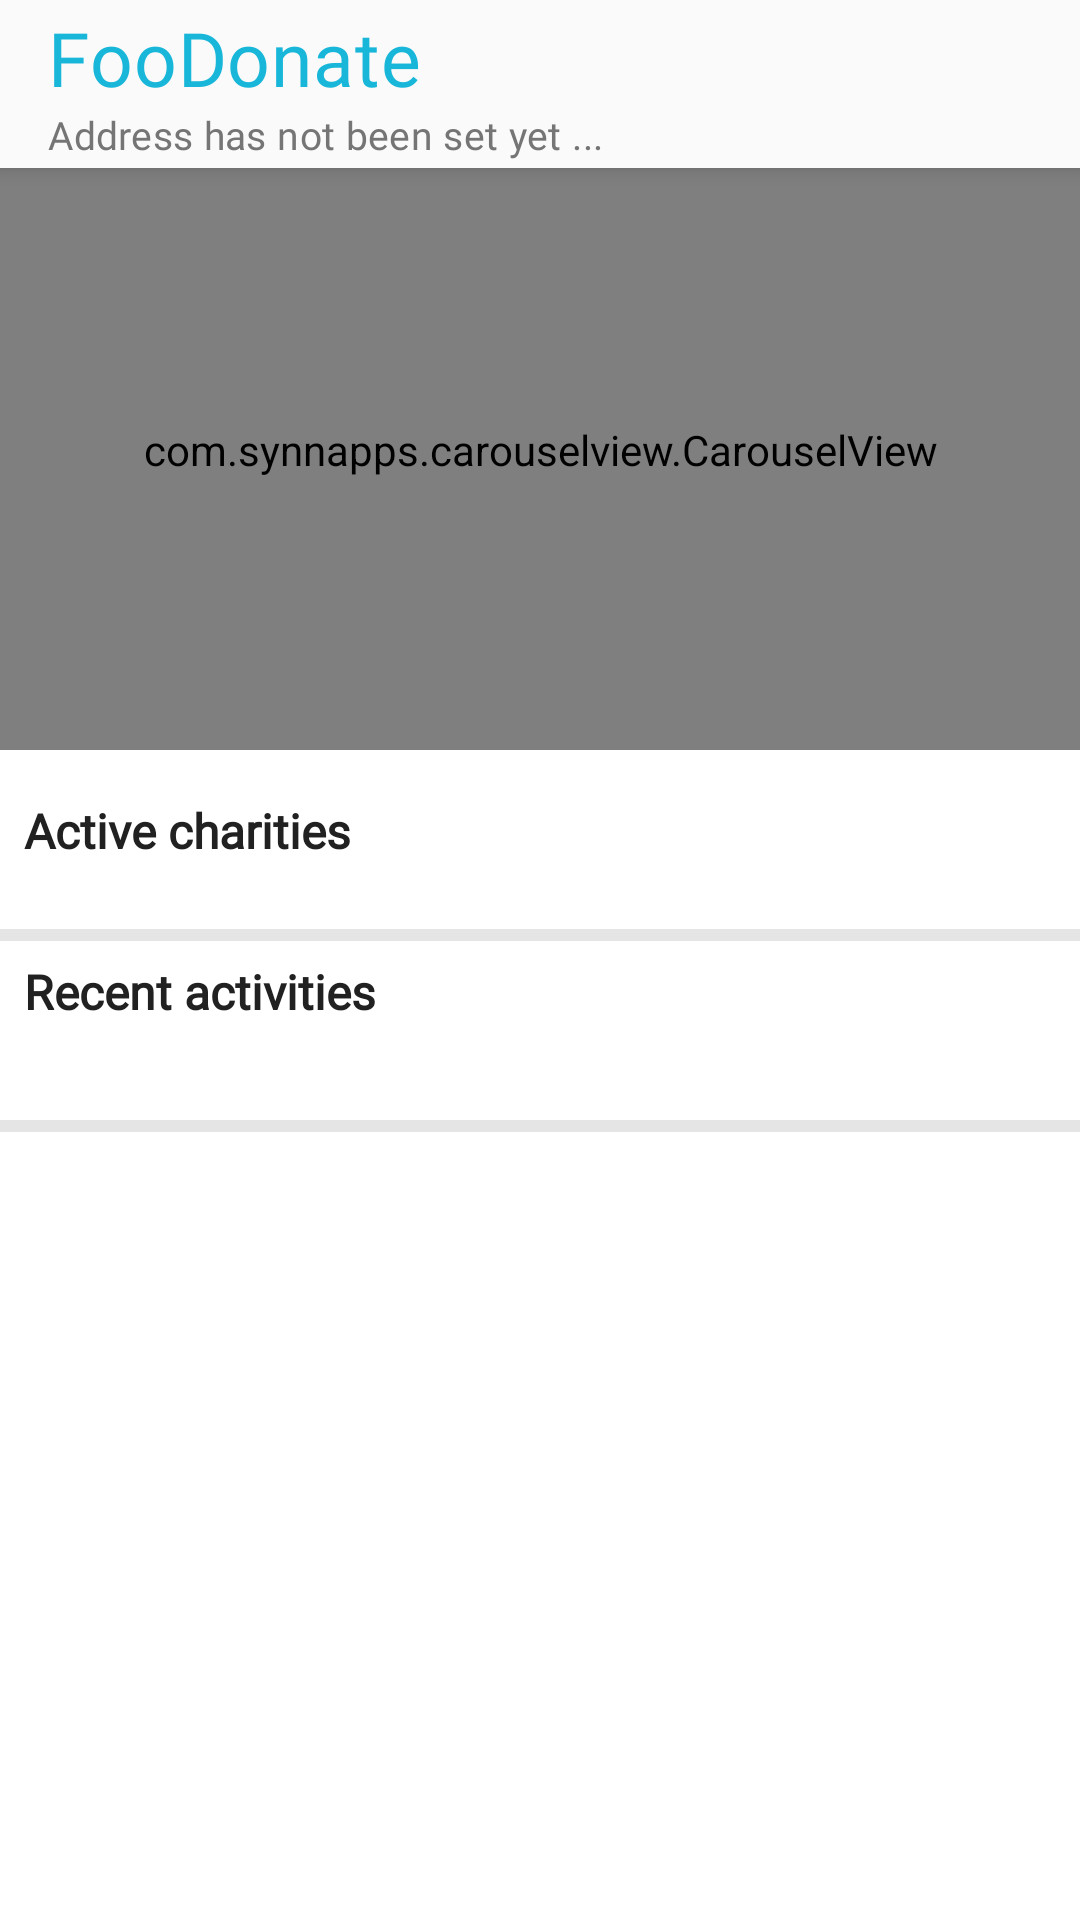

The Android layout XML behind this screen, and the referenced resources:
<!-- AndroidManifest.xml: application theme Theme.Food_Donation_Dissertation -->
<!-- res/layout/fragment_home.xml -->
<?xml version="1.0" encoding="utf-8"?>
<androidx.coordinatorlayout.widget.CoordinatorLayout xmlns:android="http://schemas.android.com/apk/res/android"
    xmlns:tools="http://schemas.android.com/tools"
    android:layout_width="match_parent"
    android:layout_height="match_parent"
    xmlns:app="http://schemas.android.com/apk/res-auto"
    tools:context=".home.HomeFragment">
    
    <com.google.android.material.appbar.AppBarLayout
        android:layout_width="match_parent"
        android:layout_height="wrap_content"
        >
        <com.google.android.material.appbar.MaterialToolbar
            android:id="@+id/topAppBar"
            android:layout_width="match_parent"
            app:title="FooDonate"
            app:titleTextColor="@color/colorPrimary"
            app:subtitle="Address has not been set yet ..."
            app:titleMarginTop="0dp"
            app:titleMarginBottom="0dp"
            app:subtitleTextAppearance="@style/TextAppearance.App.Subtitle1"
            app:titleTextAppearance="@style/TextAppearance.App.Headline6"
            app:subtitleTextColor="@color/secondary_text"
            android:layout_height="?attr/actionBarSize"
            style="@style/Widget.MaterialComponents.Toolbar.Primary"
            />

    </com.google.android.material.appbar.AppBarLayout>
    <androidx.core.widget.NestedScrollView
        android:layout_width="match_parent"
        android:layout_height="match_parent"
        >
        <LinearLayout
            android:layout_width="match_parent"
            android:layout_height="wrap_content"
            android:layout_marginTop="50dp"
            android:orientation="vertical">

            <com.synnapps.carouselview.CarouselView
                android:id="@+id/carouselView"
                android:layout_width="match_parent"
                android:layout_height="200dp"
                app:fillColor="#FFFFFFFF"
                app:pageColor="#00000000"
                app:radius="6dp"
                app:slideInterval="8000"
                android:layout_marginBottom="16dp"
                app:strokeColor="#FF777777"
                app:strokeWidth="1dp"/>

            <TextView
                android:layout_width="match_parent"
                android:layout_height="wrap_content"
                android:text="Active charities"
                android:textSize="16sp"
                android:textStyle="bold"
                android:textColor="@color/primary_text"
                android:fontFamily="@font/roboto_regular"
                android:layout_marginBottom="16dp"
                android:paddingLeft="8dp" />

            <androidx.recyclerview.widget.RecyclerView
                android:id="@+id/rvRowItem"
                android:layout_width="match_parent"
                android:layout_height="wrap_content"
                android:orientation="horizontal"
                android:paddingBottom="6dp"
                />

            <View
                android:layout_width="match_parent"
                android:layout_height="4dp"
                android:layout_marginBottom="6dp"
                android:background="@color/colorGreyBackground"/>

            <TextView
                android:layout_width="match_parent"
                android:layout_height="wrap_content"
                android:text="Recent activities"
                android:textSize="16sp"
                android:textStyle="bold"
                android:textColor="@color/primary_text"
                android:fontFamily="@font/roboto_regular"
                android:layout_marginBottom="16dp"
                android:paddingLeft="8dp" />

            <androidx.recyclerview.widget.RecyclerView
                android:id="@+id/rvRowItem2"
                android:layout_width="match_parent"
                android:layout_height="wrap_content"
                android:orientation="horizontal"
                android:paddingBottom="16dp"
                />
            <View
                android:layout_width="match_parent"
                android:layout_height="4dp"
                android:layout_marginBottom="6dp"
                android:background="@color/colorGreyBackground"/>

        </LinearLayout>
    </androidx.core.widget.NestedScrollView>
</androidx.coordinatorlayout.widget.CoordinatorLayout>
<!-- resources referenced by this layout -->
<resources>
  <color name="colorGreyBackground">#e5e5e5</color>
  <color name="colorPrimary">#18b6d9</color>
  <color name="primary_text">#212121</color>
  <color name="secondary_text">#757575</color>
  <style name="TextAppearance.App.Headline6" parent="TextAppearance.MaterialComponents.Headline6">
          <item name="fontFamily">@font/cronus_round</item>
          <item name="android:fontFamily">@font/cronus_round</item>
          <item name="android:textSize">25sp</item>
  
      </style>
  <style name="TextAppearance.App.Subtitle1" parent="TextAppearance.MaterialComponents.Subtitle1">
          <item name="fontFamily">@font/roboto_regular</item>
          <item name="android:fontFamily">@font/roboto_regular</item>
          <item name="android:textSize">13sp</item>
  
  
      </style>
  <style name="Theme.Food_Donation_Dissertation" parent="Theme.MaterialComponents.Light.NoActionBar">
          
          <item name="colorPrimary">@color/colorPrimary</item>
          <item name="colorPrimaryVariant">@color/colorPrimary</item>
          <item name="colorOnPrimary">@color/white</item>
          
          <item name="colorSecondary">@color/teal_200</item>
          <item name="colorSecondaryVariant">@color/colorPrimary</item>
          <item name="colorOnSecondary">@color/black</item>
          
          <item name="android:statusBarColor" tools:targetApi="l">?attr/colorPrimaryVariant</item>
          
          <item name="toolbarStyle">@style/Widget.App.Toolbar</item>
          <item name="textAppearanceHeadline6">@style/TextAppearance.App.Headline6</item>
  
      </style>
  <color name="white">#FFFFFFFF</color>
  <color name="teal_200">#FF03DAC5</color>
  <color name="black">#FF000000</color>
  <style name="Widget.App.Toolbar" parent="Widget.MaterialComponents.Toolbar.Primary">
          <item name="materialThemeOverlay">@style/ThemeOverlay.App.Toolbar</item>
          <item name="titleTextAppearance">@style/TextAppearance.App.Headline6</item>
          <item name="subtitleTextAppearance">@style/TextAppearance.App.Subtitle1</item>
      </style>
  <style name="ThemeOverlay.App.Toolbar" parent="">
          <item name="colorPrimary">@color/backGroundWhite</item>
      </style>
  <color name="backGroundWhite">#FAFAFA</color>
</resources>
